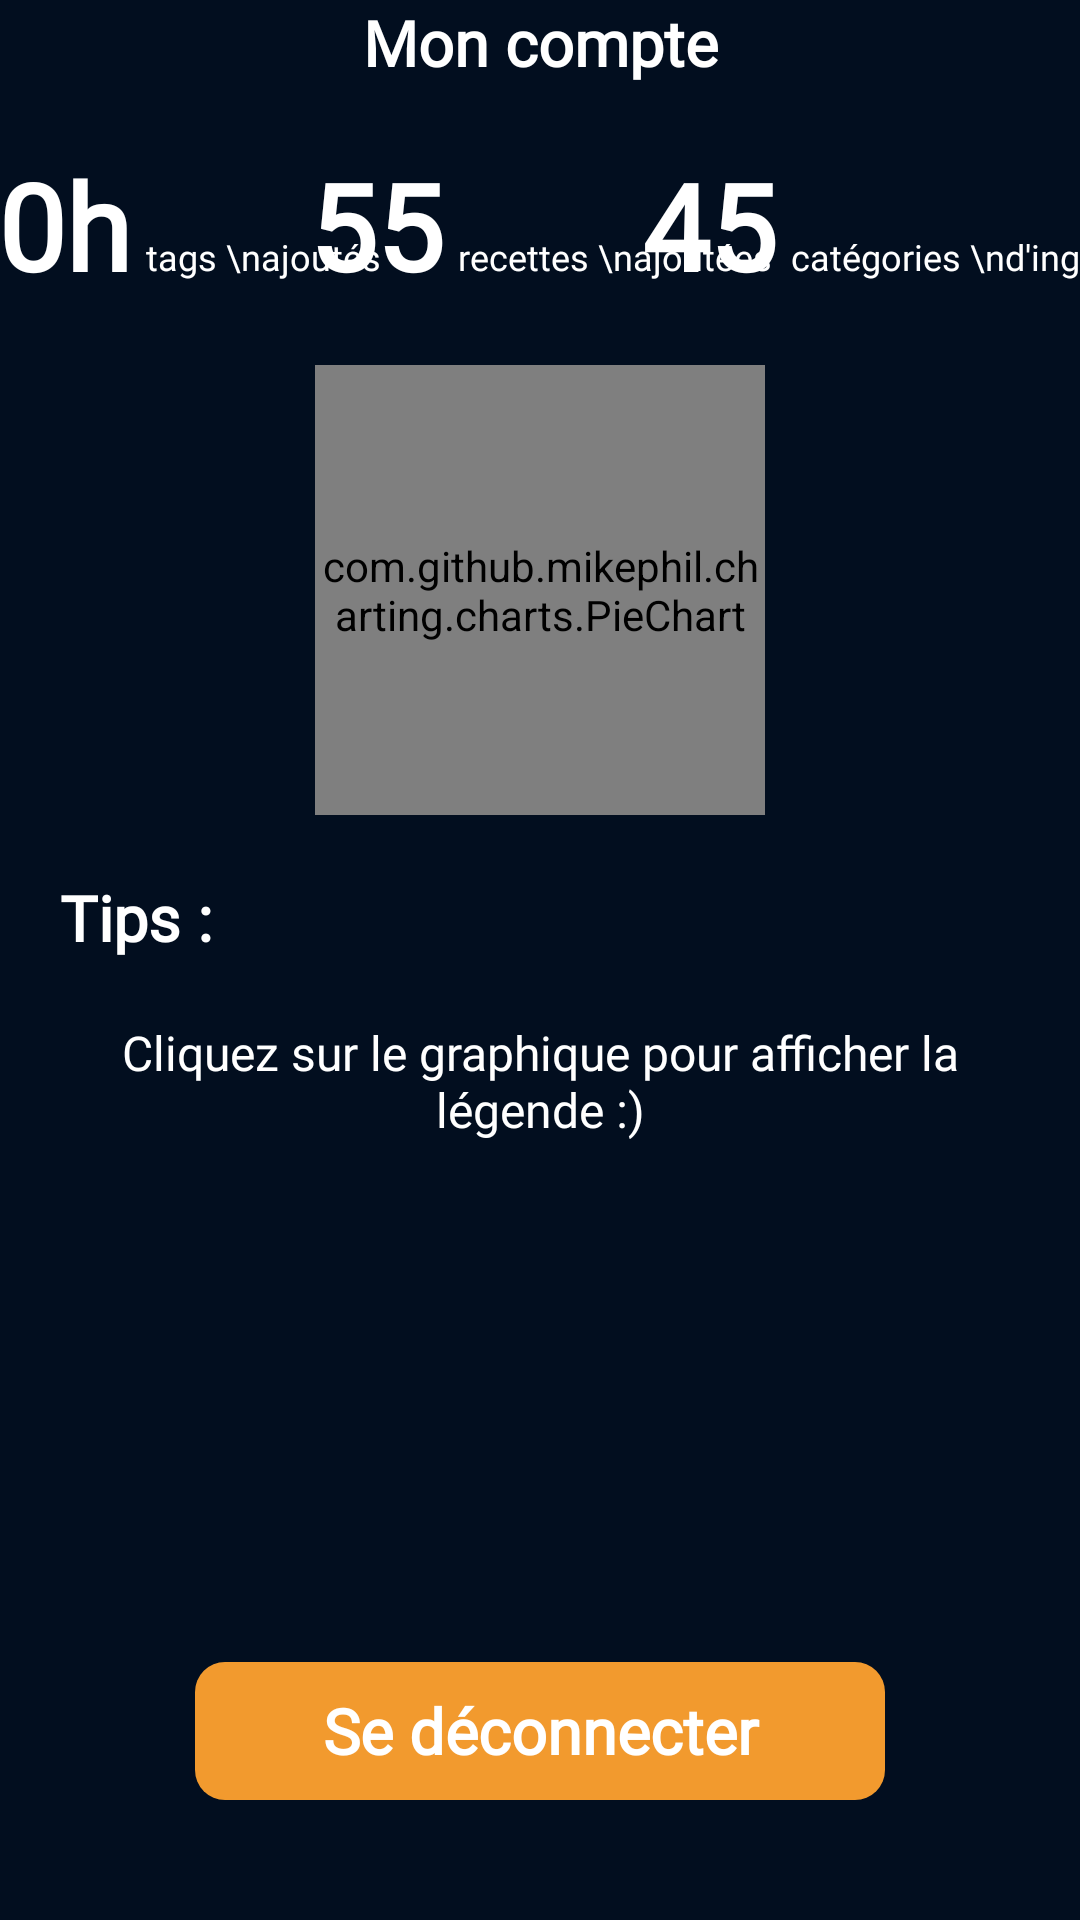

The Android layout XML behind this screen, and the referenced resources:
<!-- AndroidManifest.xml: application theme Theme.CourseList -->
<!-- res/layout/fragment_user.xml -->
<?xml version="1.0" encoding="utf-8"?>
<androidx.constraintlayout.widget.ConstraintLayout xmlns:android="http://schemas.android.com/apk/res/android"
    xmlns:app="http://schemas.android.com/apk/res-auto"
    xmlns:tools="http://schemas.android.com/tools"
    android:layout_width="match_parent"
    android:layout_height="match_parent"
    android:background="@color/background">

    <TextView
        android:id="@+id/textView15"
        style="@style/TitleTextStyle"
        android:layout_width="wrap_content"
        android:layout_height="wrap_content"
        android:text="Mon compte"
        app:layout_constraintEnd_toEndOf="parent"
        app:layout_constraintStart_toStartOf="parent"
        app:layout_constraintTop_toTopOf="parent" />

    <androidx.constraintlayout.widget.ConstraintLayout
        android:id="@+id/constraintLayout3"
        android:layout_width="wrap_content"
        android:layout_height="wrap_content"
        android:layout_marginTop="@dimen/default_margin"
        app:layout_constraintEnd_toEndOf="parent"
        app:layout_constraintStart_toStartOf="parent"
        app:layout_constraintTop_toBottomOf="@+id/textView15">

        <TextView
            android:id="@+id/textView18"
            style="@style/TitleTextStyle"
            android:layout_width="wrap_content"
            android:layout_height="wrap_content"
            android:text="55"
            android:textSize="40dp"
            app:layout_constraintBottom_toBottomOf="parent"
            app:layout_constraintStart_toStartOf="parent"
            app:layout_constraintTop_toTopOf="parent" />

        <TextView
            android:id="@+id/textView19"
            style="@style/DefaultTextStyle"
            android:layout_width="wrap_content"
            android:layout_height="wrap_content"
            android:layout_marginLeft="5dp"
            android:text="recettes \najoutées"
            android:paddingBottom="8dp"
            android:textSize="12dp"
            app:layout_constraintBottom_toBottomOf="@+id/textView18"
            app:layout_constraintStart_toEndOf="@+id/textView18" />

    </androidx.constraintlayout.widget.ConstraintLayout>

    <androidx.constraintlayout.widget.ConstraintLayout
        android:id="@+id/constraintLayout4"
        android:layout_width="wrap_content"
        android:layout_height="wrap_content"
        app:layout_constraintBottom_toBottomOf="@+id/constraintLayout3"
        app:layout_constraintEnd_toStartOf="@+id/constraintLayout3"
        app:layout_constraintStart_toStartOf="parent">

        <TextView
            android:id="@+id/textView20"
            style="@style/TitleTextStyle"
            android:layout_width="wrap_content"
            android:layout_height="wrap_content"
            android:text="10h"
            android:textSize="40dp"
            app:layout_constraintBottom_toBottomOf="parent"
            app:layout_constraintStart_toStartOf="parent"
            app:layout_constraintTop_toTopOf="parent" />

        <TextView
            style="@style/DefaultTextStyle"
            android:layout_width="wrap_content"
            android:layout_height="wrap_content"
            android:layout_marginLeft="5dp"
            android:text="tags \najoutés"
            android:textSize="12dp"
            android:paddingBottom="8dp"
            app:layout_constraintBottom_toBottomOf="@+id/textView20"
            app:layout_constraintStart_toEndOf="@+id/textView20" />

    </androidx.constraintlayout.widget.ConstraintLayout>

    <androidx.constraintlayout.widget.ConstraintLayout
        android:layout_width="wrap_content"
        android:layout_height="wrap_content"
        app:layout_constraintBottom_toBottomOf="@+id/constraintLayout3"
        app:layout_constraintEnd_toEndOf="parent"
        app:layout_constraintStart_toEndOf="@+id/constraintLayout3">

        <TextView
            android:id="@+id/textView21"
            style="@style/TitleTextStyle"
            android:layout_width="wrap_content"
            android:layout_height="wrap_content"
            android:text="45"
            android:textSize="40dp"
            app:layout_constraintBottom_toBottomOf="parent"
            app:layout_constraintStart_toStartOf="parent"
            app:layout_constraintTop_toTopOf="parent" />

        <TextView
            style="@style/DefaultTextStyle"
            android:layout_width="wrap_content"
            android:layout_height="wrap_content"
            android:layout_marginLeft="5dp"
            android:text="catégories \nd'ingrédients"
            android:paddingBottom="8dp"
            android:textSize="12dp"
            app:layout_constraintBottom_toBottomOf="parent"
            app:layout_constraintStart_toEndOf="@+id/textView21" />

    </androidx.constraintlayout.widget.ConstraintLayout>


    <com.github.mikephil.charting.charts.PieChart
        android:id="@+id/chart"
        android:layout_width="150dp"
        android:layout_height="150dp"
        android:layout_marginTop="@dimen/default_margin"
        app:layout_constraintEnd_toEndOf="parent"
        app:layout_constraintStart_toStartOf="parent"
        app:layout_constraintTop_toBottomOf="@+id/constraintLayout3" />


    <TextView
        android:id="@+id/textView16"
        style="@style/TitleTextStyle"
        android:layout_width="wrap_content"
        android:layout_height="wrap_content"
        android:layout_marginTop="@dimen/default_margin"
        android:layout_marginLeft="@dimen/default_margin"
        android:text="Tips :"
        app:layout_constraintStart_toStartOf="parent"
        app:layout_constraintTop_toBottomOf="@+id/chart" />

    <View
        android:id="@+id/underline"
        android:layout_width="match_parent"
        android:layout_height="3dp"
        android:layout_marginTop="5dp"
        android:layout_marginRight="@dimen/default_margin"
        android:layout_marginLeft="@dimen/default_margin"
        app:layout_constraintTop_toBottomOf="@+id/legendSelected" />

    <TextView
        android:id="@+id/legendSelected"
        style="@style/DefaultTextStyle"
        android:gravity="center"
        android:layout_width="match_parent"
        android:layout_height="wrap_content"
        android:layout_marginLeft="@dimen/default_margin"
        android:layout_marginRight="@dimen/default_margin"
        android:layout_marginTop="@dimen/default_margin"
        android:text="Cliquez sur le graphique pour afficher la légende :)"
        app:layout_constraintTop_toBottomOf="@+id/textView16" />

    <TextView
        android:id="@+id/deconnexion"
        style="@style/TitleTextStyle"
        android:layout_width="230dp"
        android:layout_height="46dp"
        android:layout_marginBottom="40dp"
        android:background="@drawable/rounded_corner_affect"
        android:gravity="center"
        android:padding="7dp"
        android:text="Se déconnecter"
        app:layout_constraintBottom_toBottomOf="parent"
        app:layout_constraintEnd_toEndOf="parent"
        app:layout_constraintStart_toStartOf="parent" />
</androidx.constraintlayout.widget.ConstraintLayout>
<!-- resources referenced by this layout -->
<resources>
  <color name="background">#020E1F</color>
  <dimen name="default_margin">20dp</dimen>
  <!-- drawable rounded_corner_affect (drawable) -->
  <?xml version="1.0" encoding="utf-8"?>
  <shape xmlns:android="http://schemas.android.com/apk/res/android" >
  
      <solid android:color="@color/sun" />
  
      <padding
          android:left="6dp"
          android:right="6dp"
          android:bottom="6dp"
          android:top="6dp" />
  
      <corners android:radius="10dp" />
  </shape>
  <style name="DefaultTextStyle">
          <item name="android:textColor">@color/white</item>
          <item name="android:textSize">16sp</item>
          <item name="android:fontFamily">@font/montserratalternateslight</item>
      </style>
  <style name="TitleTextStyle" parent="DefaultTextStyle">
          <item name="android:textSize">21sp</item>
          <item name="android:textStyle">bold</item>
          <item name="android:textColor">@color/white</item>
      </style>
  <style name="Theme.CourseList" parent="Theme.AppCompat.DayNight.NoActionBar">
          
          <item name="colorOnPrimary">@color/white</item>
          
          <item name="colorOnSecondary">@color/black</item>
          
          <item name="android:statusBarColor">@color/background</item>
          <item name="android:navigationBarColor">@color/background</item>
          
          <item name="android:spinnerItemStyle">@style/DefaultTextStyle</item>
          <item name="android:spinnerDropDownItemStyle">@style/DefaultTextStyle</item>
      </style>
  <color name="sun">#F29A2E</color>
  <color name="white">#FFFFFFFF</color>
  <color name="black">#FF000000</color>
</resources>
